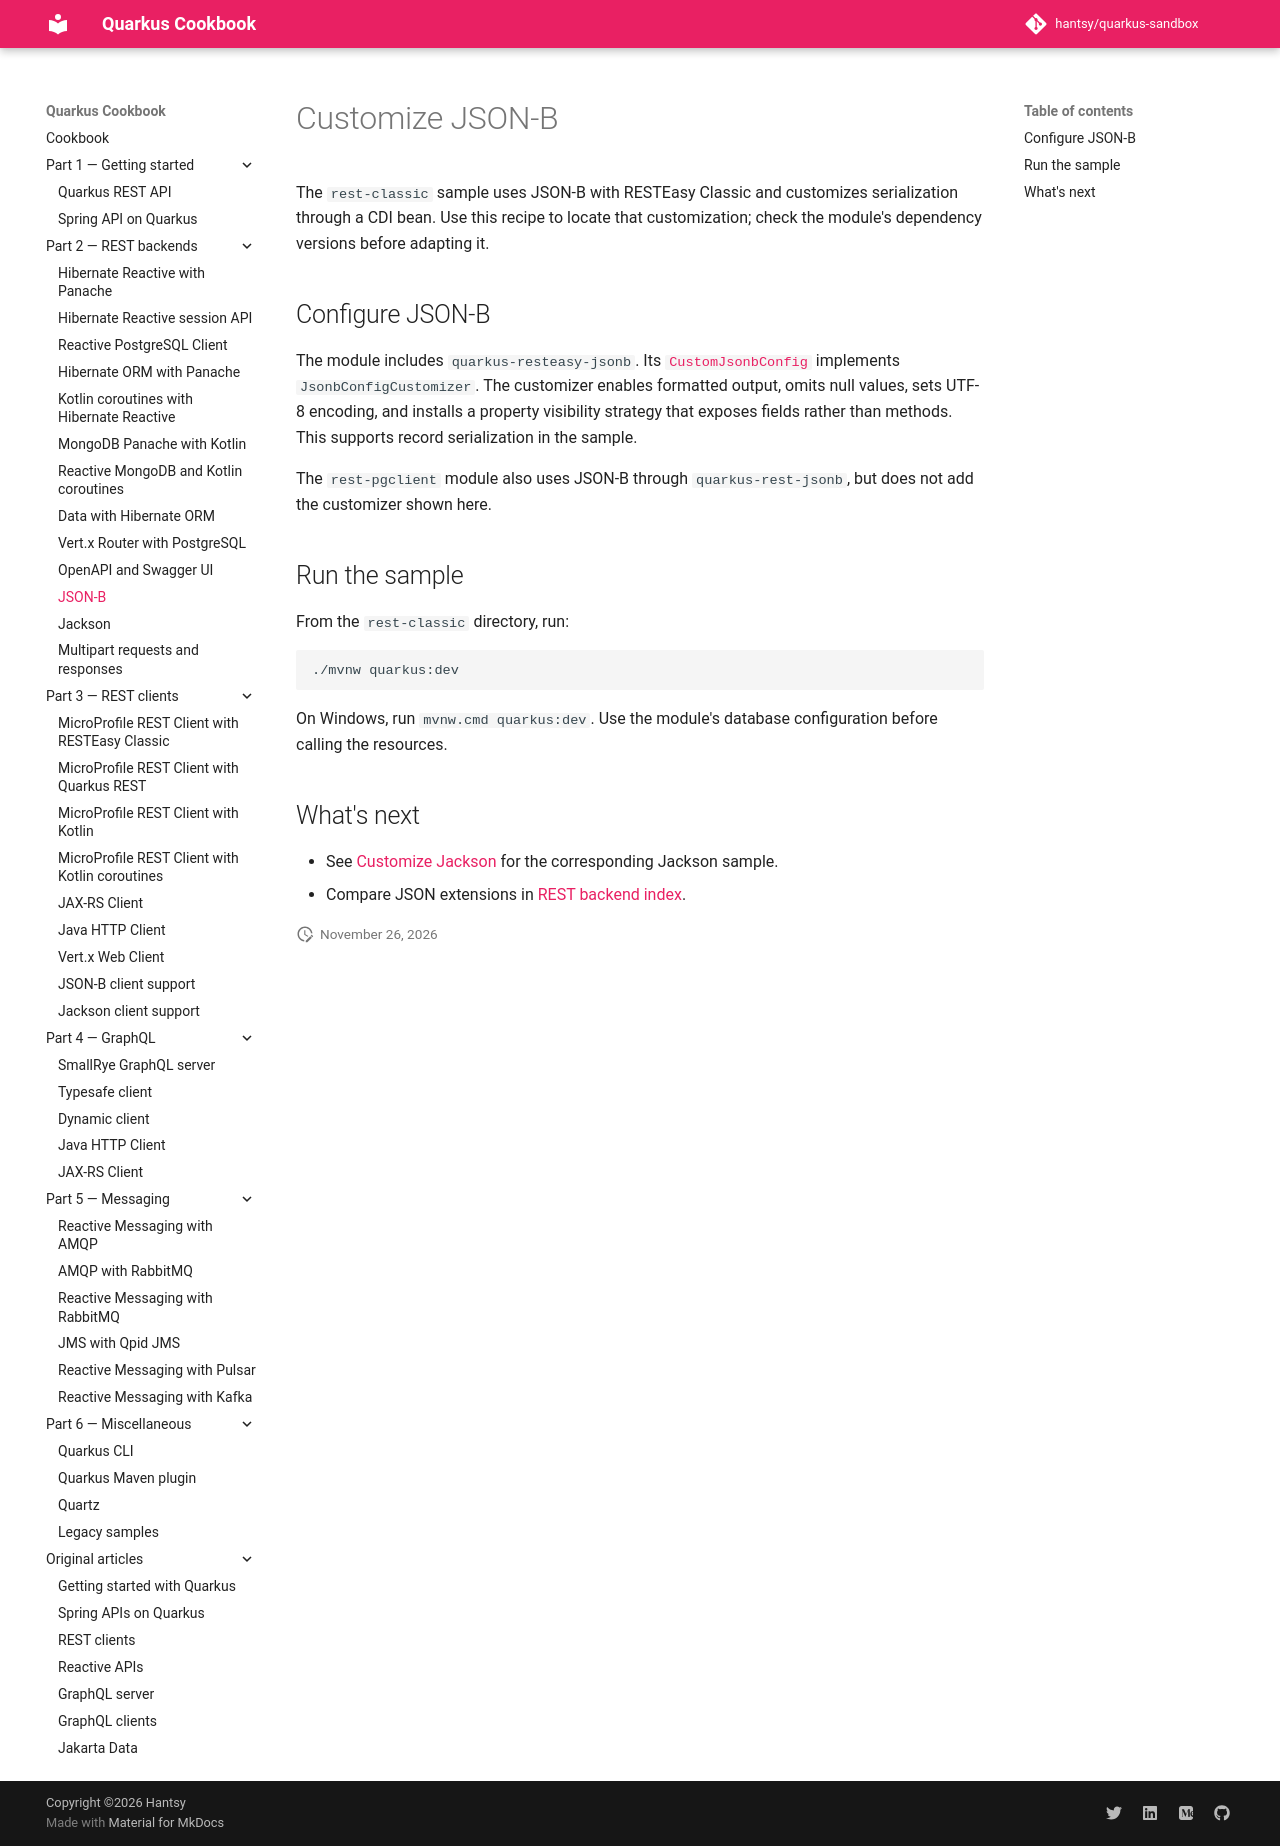

repository: hantsy/quarkus-sandbox · page: part-2-rest-backends/jsonb/index.html · generator: mkdocs

# Customize JSON-B

The `rest-classic` sample uses JSON-B with RESTEasy Classic and customizes
serialization through a CDI bean. Use this recipe to locate that
customization; check the module's dependency versions before adapting it.

## Configure JSON-B

The module includes `quarkus-resteasy-jsonb`. Its
[`CustomJsonbConfig`](https://github.com/hantsy/quarkus-sandbox/blob/master/rest-classic/src/main/java/com/example/config/CustomJsonbConfig.java)
implements `JsonbConfigCustomizer`. The customizer enables formatted output,
omits null values, sets UTF-8 encoding, and installs a property visibility
strategy that exposes fields rather than methods. This supports record
serialization in the sample.

The `rest-pgclient` module also uses JSON-B through `quarkus-rest-jsonb`, but
does not add the customizer shown here.

## Run the sample

From the `rest-classic` directory, run:

```shell
./mvnw quarkus:dev
```

On Windows, run `mvnw.cmd quarkus:dev`. Use the module's database
configuration before calling the resources.

## What's next

- See [Customize Jackson](./jackson.md) for the corresponding Jackson sample.
- Compare JSON extensions in [REST backend index](./index.md#json-and-request-bodies).
